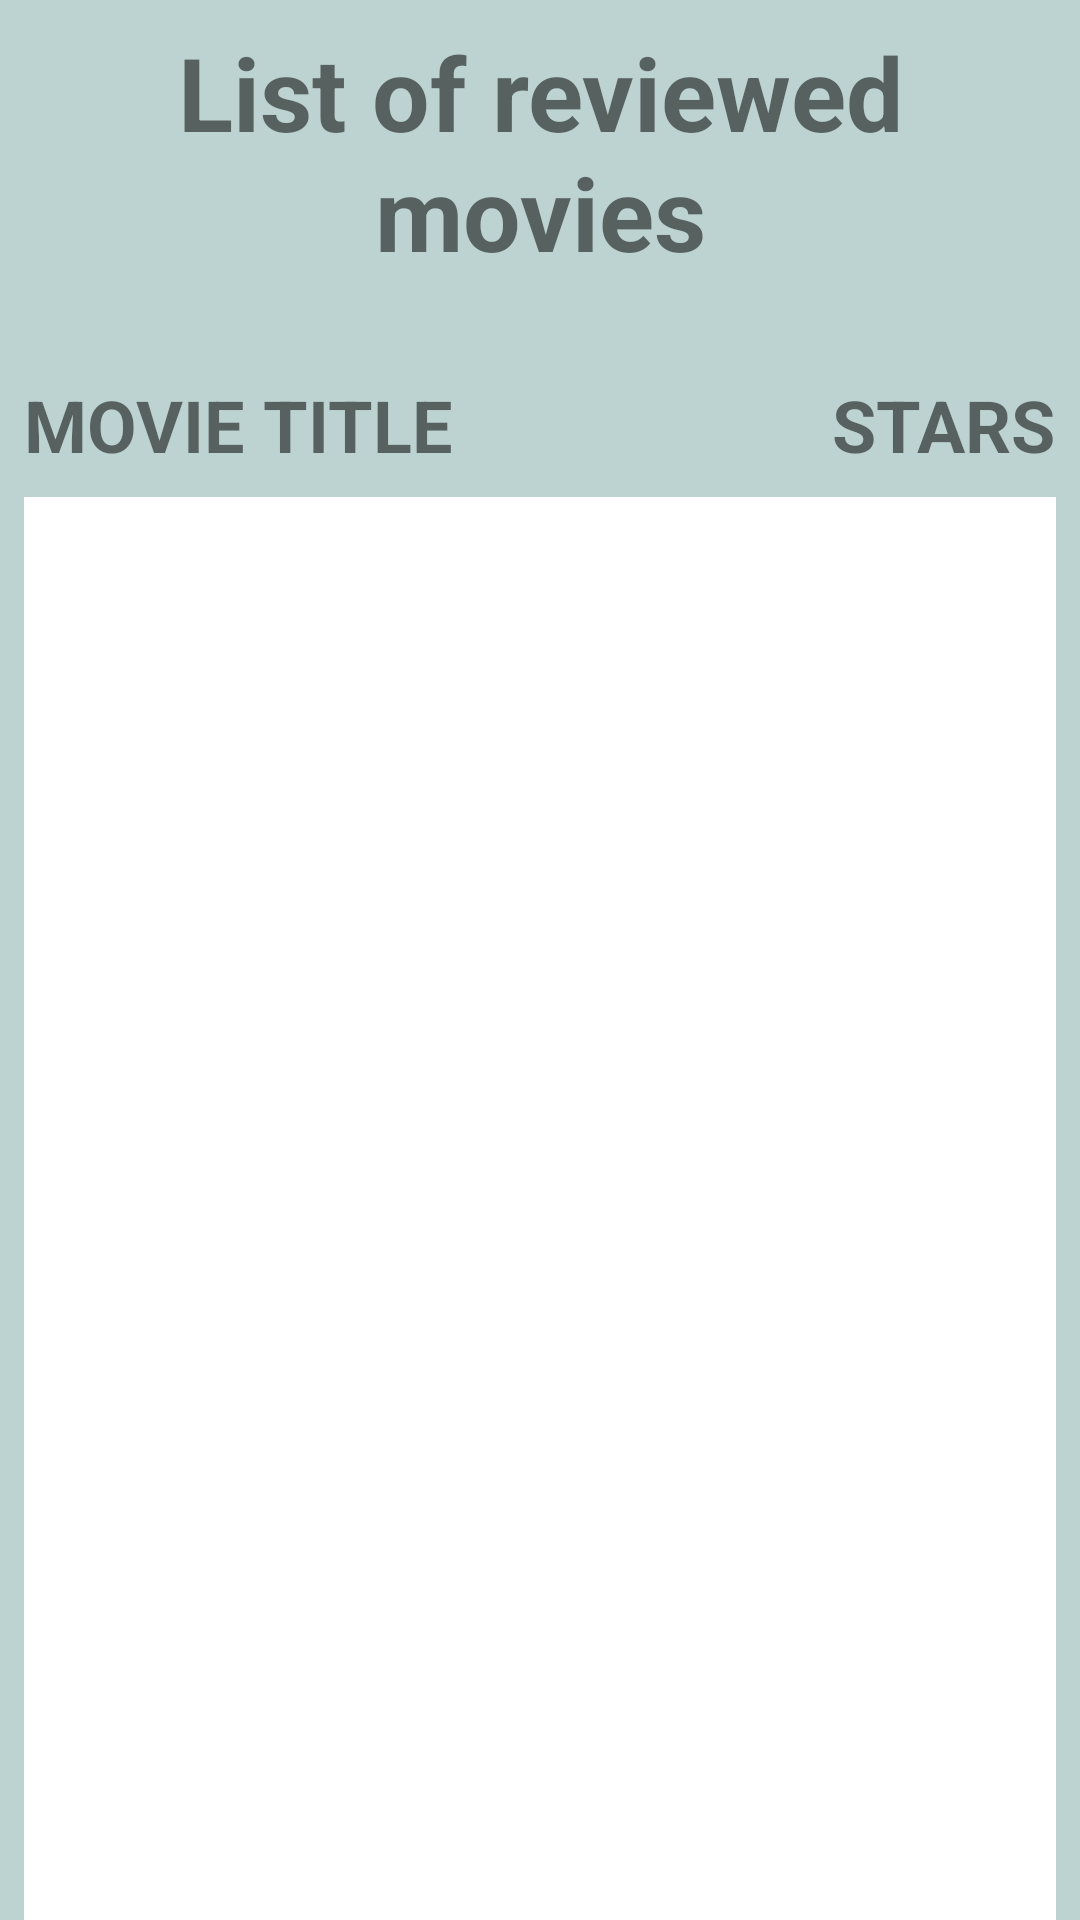

Here is an Android app screen rendered from its layout file. Give the layout XML and the strings, colors and styles it references.
<!-- AndroidManifest.xml: application theme Theme.HarjoitusTyo -->
<!-- res/layout/activity_review_list.xml -->
<?xml version="1.0" encoding="utf-8"?>
<androidx.constraintlayout.widget.ConstraintLayout xmlns:android="http://schemas.android.com/apk/res/android"
    xmlns:app="http://schemas.android.com/apk/res-auto"
    xmlns:tools="http://schemas.android.com/tools"
    android:id="@+id/sortBySpinnerID"
    android:layout_width="match_parent"
    android:layout_height="match_parent"
    android:background="#bdd3d2"
    tools:context=".ReviewList_Activity">

    <TextView
        android:id="@+id/textView5"
        android:layout_width="wrap_content"
        android:layout_height="wrap_content"
        android:layout_marginEnd="8dp"
        android:text="Stars"
        android:textAllCaps="true"
        android:textSize="24sp"
        android:textStyle="bold"
        app:layout_constraintEnd_toEndOf="parent"
        app:layout_constraintTop_toTopOf="@+id/textView3" />

    <ListView
        android:id="@+id/ReviedListViewID"
        android:layout_width="0dp"
        android:layout_height="0dp"
        android:layout_marginStart="8dp"
        android:layout_marginTop="8dp"
        android:layout_marginEnd="8dp"
        android:background="#ffffff"
        app:layout_constraintBottom_toBottomOf="parent"
        app:layout_constraintEnd_toEndOf="parent"
        app:layout_constraintStart_toStartOf="parent"
        app:layout_constraintTop_toBottomOf="@+id/textView3" />

    <TextView
        android:id="@+id/textView4"
        android:layout_width="wrap_content"
        android:layout_height="wrap_content"
        android:layout_marginStart="8dp"
        android:layout_marginTop="8dp"
        android:layout_marginEnd="8dp"
        android:text="List of reviewed movies"
        android:textAlignment="center"
        android:textSize="34sp"
        android:textStyle="bold"
        app:layout_constraintEnd_toEndOf="parent"
        app:layout_constraintStart_toStartOf="parent"
        app:layout_constraintTop_toTopOf="parent" />

    <TextView
        android:id="@+id/textView3"
        android:layout_width="wrap_content"
        android:layout_height="wrap_content"
        android:layout_marginStart="8dp"
        android:layout_marginTop="16dp"
        android:text="Movie Title"
        android:textAllCaps="true"
        android:textSize="24sp"
        android:textStyle="bold"
        app:layout_constraintStart_toStartOf="parent"
        app:layout_constraintTop_toBottomOf="@+id/spinner" />

    <Spinner
        android:id="@+id/spinner"
        android:layout_width="wrap_content"
        android:layout_height="wrap_content"
        android:layout_marginTop="16dp"
        android:background="#ffffff"
        app:layout_constraintEnd_toEndOf="parent"
        app:layout_constraintStart_toStartOf="parent"
        app:layout_constraintTop_toBottomOf="@+id/textView4" />
</androidx.constraintlayout.widget.ConstraintLayout>
<!-- resources referenced by this layout -->
<resources>
  <style name="Theme.HarjoitusTyo" parent="Theme.MaterialComponents.DayNight.NoActionBar">
          
          <item name="colorPrimary">@color/purple_500</item>
          <item name="colorPrimaryVariant">@color/purple_700</item>
          <item name="colorOnPrimary">@color/white</item>
          
          <item name="colorSecondary">@color/teal_200</item>
          <item name="colorSecondaryVariant">@color/teal_700</item>
          <item name="colorOnSecondary">@color/black</item>
          
          <item name="android:statusBarColor" tools:targetApi="l">?attr/colorPrimaryVariant</item>
          
      </style>
  <!-- not gathered from this repository: default colours our renderer supplied (Android Studio template values) -->
  <color name="purple_500">#FF6200EE</color>
  <color name="purple_700">#FF3700B3</color>
  <color name="teal_200">#FF03DAC5</color>
  <color name="teal_700">#FF018786</color>
  <color name="black">#FF000000</color>
  <color name="white">#FFFFFFFF</color>
</resources>
